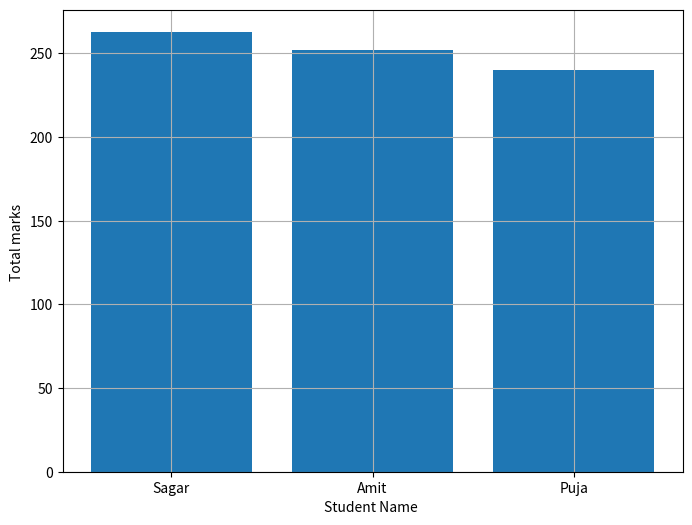

Write the Python code that produced this figure.
import pandas as pd
import matplotlib.pyplot as plt

def main():
    ########################################################
    # Load the Data
    ########################################################

    Border="*"*50
    Data={
        "Name":["Amit","Sagar","Pooja"],
        "Math":[85,90,78],
        "Science":[92,88,80],
        "English":[75,85,82]
    }
    df = pd.DataFrame(Data)
    print(Border)
    print("Shape of dataframe is:",df.shape)
    print(Border)

    print("Column of dataframe is :",list(df.columns))
    print(Border)
    print("Data type : ",type(df))
    print(Border)
    ########################################################
    # Description of Data frame 
    ########################################################

    print("Description is :")
    print(df.describe())
    print(Border)
    ########################################################
    # Adding new column
    ########################################################

    df["Total"]=df["Math"]+df["Science"]+df["English"]
    print("New column named Total is :\n ", df["Total"])

    print(Border)
    ########################################################
    # Displaying marks greater than 85 in science
    ########################################################

    print("Marks greater than 85 in science are : ")
    print(df[df["Science"]>85])
    print(Border)
    ########################################################
    # Replacing the Name : pooja in column "Name"
    ########################################################

    df["Name"]=df["Name"].replace({"Pooja":"Puja"})
    print("Pooja Name changed ")
    print(list(df["Name"]))
    print(Border)
    ########################################################
    # Sorting the Data by descending values
    ########################################################

    print("Sorted Data is : ")
    df=df.sort_values(by="Total",ascending=False)
    print(df)
    print(Border)
    ########################################################
    # Graphical representation 
    ########################################################

    print("Graph representation is : ")
    plt.figure(figsize=(8,6))
    plt.bar(df["Name"],df["Total"])
    plt.xlabel("Student Name ")
    plt.ylabel("Total marks ")
    plt.grid(True)

    plt.show()
    print(Border)
    


if __name__=="__main__":
    main()
